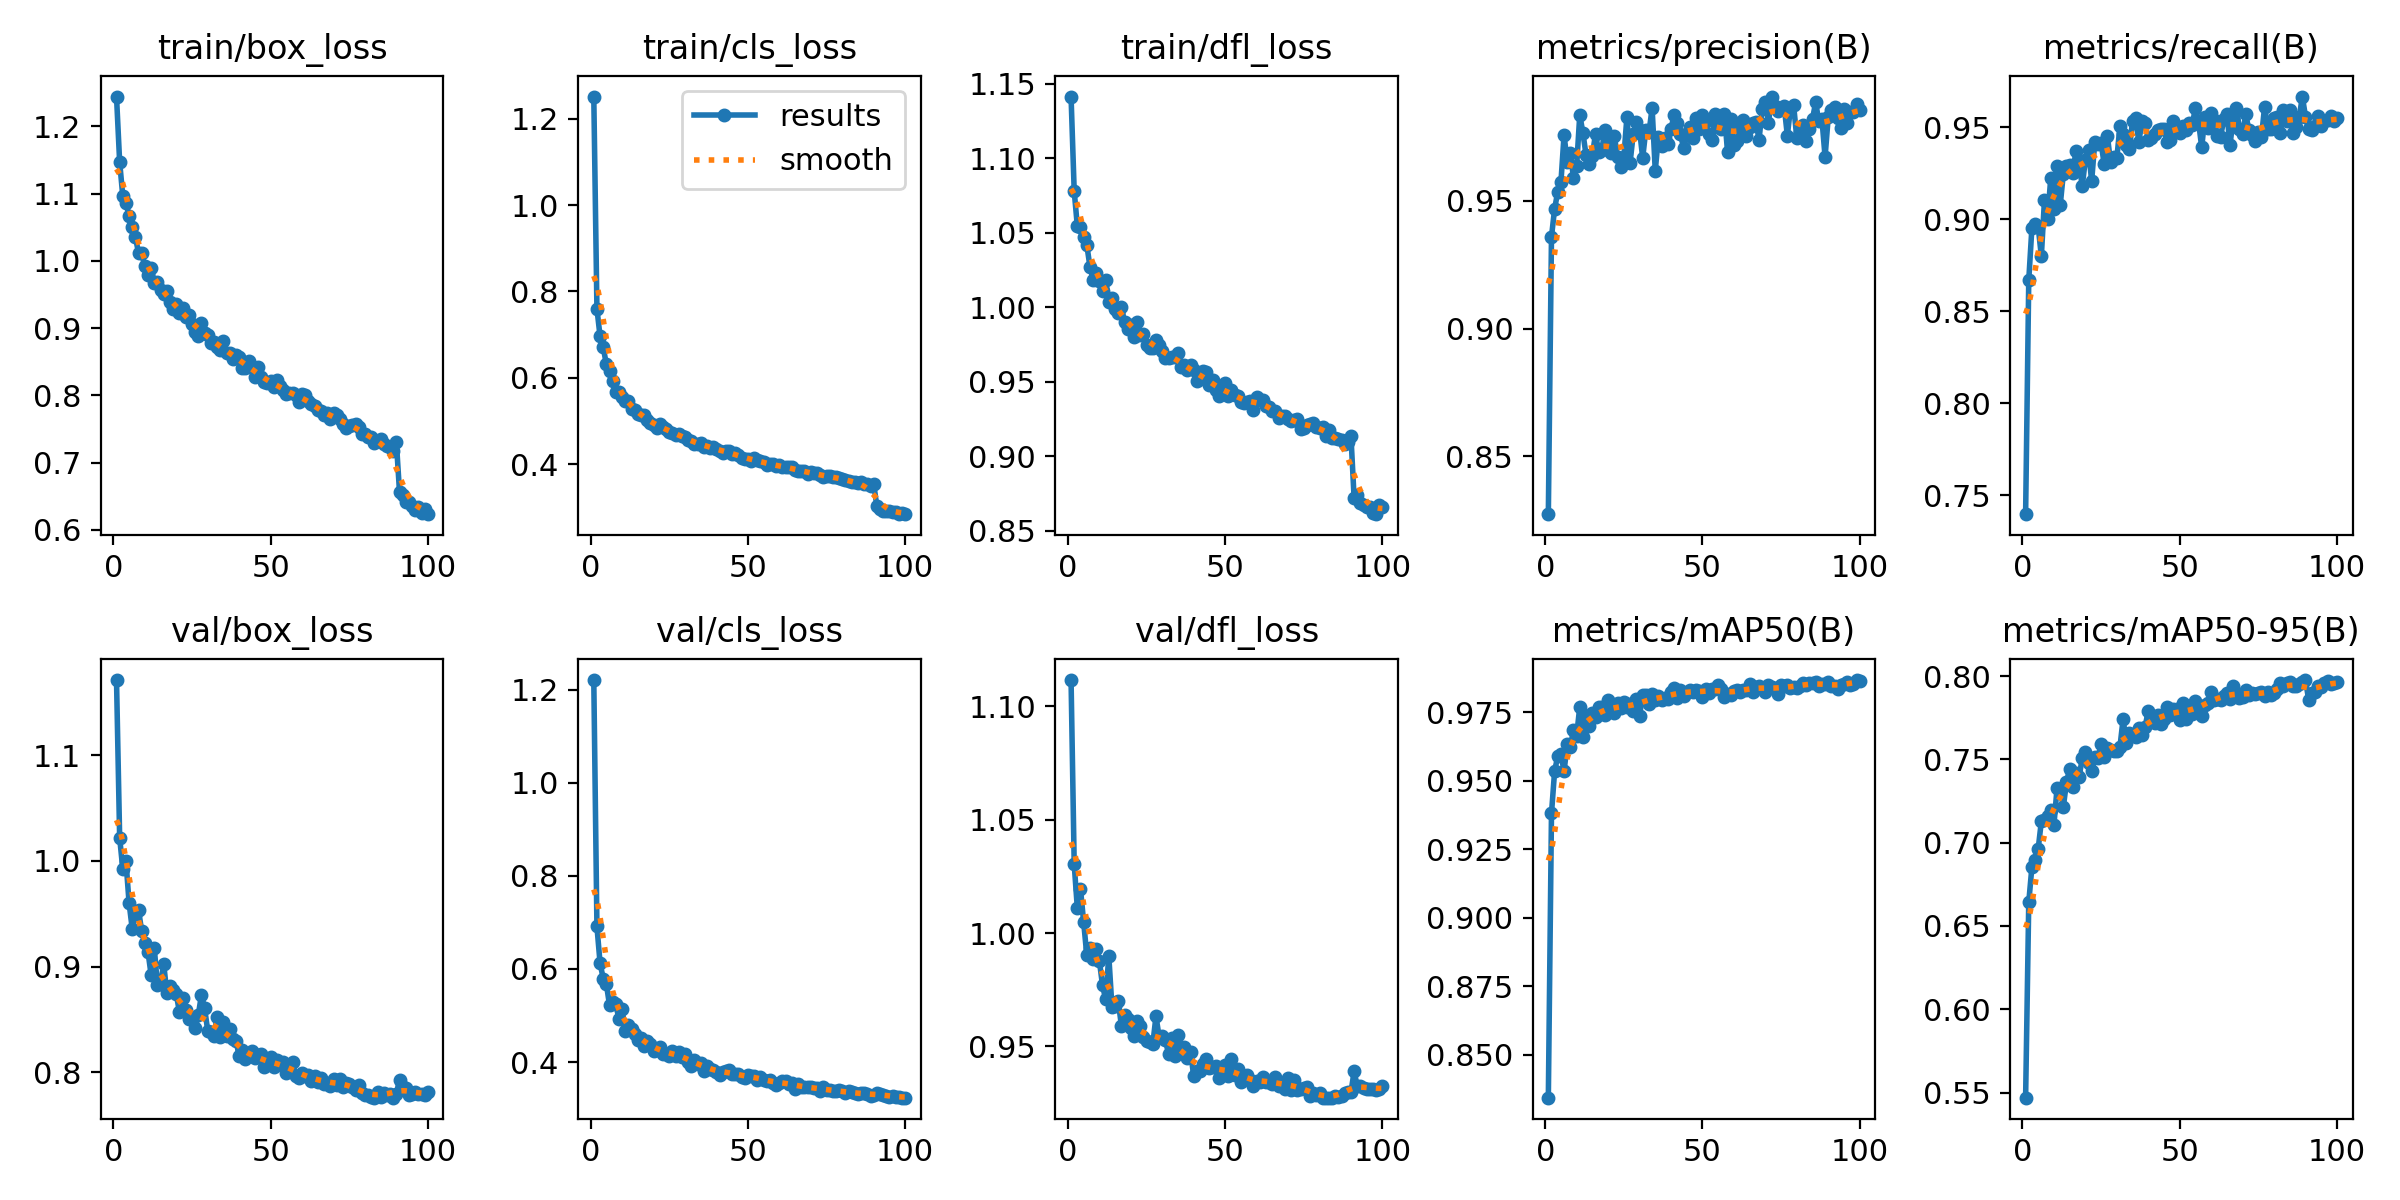

The file beside this chart, header and first rows:
epoch, time, train/box_loss, train/cls_loss, train/dfl_loss, metrics/precision(B), metrics/recall(B), metrics/mAP50(B), metrics/mAP50-95(B), val/box_loss, val/cls_loss, val/dfl_loss, lr/pg0, lr/pg1, lr/pg2
1, 12.68, 1.244, 1.251, 1.141, 0.8272, 0.7398, 0.8343, 0.5469, 1.171, 1.221, 1.112, 0.06726, 0.0003307, 0.0003307
2, 23.81, 1.147, 0.7599, 1.078, 0.9359, 0.867, 0.9381, 0.6642, 1.022, 0.6914, 1.03, 0.03426, 0.0006574, 0.0006574
3, 34.54, 1.096, 0.6956, 1.054, 0.947, 0.8953, 0.9536, 0.6854, 0.9922, 0.6125, 1.011, 0.001244, 0.0009776, 0.0009776
4, 45.27, 1.086, 0.6704, 1.054, 0.9537, 0.8973, 0.959, 0.6895, 1, 0.5795, 1.019, 0.0009703, 0.0009703, 0.0009703
5, 56.29, 1.067, 0.6308, 1.047, 0.9573, 0.8961, 0.9598, 0.6963, 0.9602, 0.5678, 1.005, 0.0009604, 0.0009604, 0.0009604
6, 67.35, 1.051, 0.6156, 1.042, 0.9758, 0.88, 0.9534, 0.7127, 0.9357, 0.5224, 0.9903, 0.0009505, 0.0009505, 0.0009505
7, 78.37, 1.035, 0.5921, 1.027, 0.9654, 0.9106, 0.9636, 0.7133, 0.9489, 0.5288, 0.9936, 0.0009406, 0.0009406, 0.0009406
8, 89.37, 1.012, 0.5668, 1.018, 0.9687, 0.9004, 0.9625, 0.7159, 0.9537, 0.5241, 0.9887, 0.0009307, 0.0009307, 0.0009307
9, 100.4, 1.011, 0.5678, 1.023, 0.9592, 0.9226, 0.9686, 0.7196, 0.9337, 0.4926, 0.9929, 0.0009208, 0.0009208, 0.0009208
10, 111.6, 0.9921, 0.5564, 1.018, 0.9637, 0.9057, 0.9665, 0.7105, 0.9221, 0.5133, 0.9878, 0.0009109, 0.0009109, 0.0009109
11, 122.7, 0.9791, 0.5468, 1.011, 0.9838, 0.9292, 0.9771, 0.7329, 0.9142, 0.4678, 0.977, 0.000901, 0.000901, 0.000901
12, 133.8, 0.9893, 0.5451, 1.018, 0.9765, 0.9076, 0.9659, 0.7312, 0.8924, 0.4798, 0.9708, 0.0008911, 0.0008911, 0.0008911
13, 144.9, 0.9675, 0.5281, 1.004, 0.968, 0.9249, 0.9737, 0.7216, 0.9179, 0.4709, 0.99, 0.0008812, 0.0008812, 0.0008812
14, 156.1, 0.9681, 0.5249, 1.006, 0.9644, 0.9288, 0.97, 0.7363, 0.883, 0.461, 0.9674, 0.0008713, 0.0008713, 0.0008713
15, 167.3, 0.957, 0.5168, 0.9987, 0.9677, 0.9295, 0.9747, 0.7443, 0.8837, 0.4468, 0.9677, 0.0008614, 0.0008614, 0.0008614
16, 178.8, 0.9513, 0.5125, 0.9959, 0.9764, 0.9252, 0.9731, 0.7334, 0.9028, 0.4522, 0.9701, 0.0008515, 0.0008515, 0.0008515
17, 190.5, 0.9547, 0.5127, 1, 0.9692, 0.9371, 0.9768, 0.7418, 0.875, 0.4341, 0.9592, 0.0008416, 0.0008416, 0.0008416
18, 201.9, 0.9383, 0.5014, 0.9898, 0.9698, 0.931, 0.9768, 0.7392, 0.8816, 0.4444, 0.9639, 0.0008317, 0.0008317, 0.0008317
19, 213.2, 0.9285, 0.4945, 0.985, 0.978, 0.9179, 0.9741, 0.7507, 0.8777, 0.438, 0.9623, 0.0008218, 0.0008218, 0.0008218
20, 224.2, 0.9359, 0.4912, 0.9883, 0.9717, 0.9324, 0.9794, 0.7543, 0.8744, 0.4232, 0.958, 0.0008119, 0.0008119, 0.0008119
21, 235.1, 0.9228, 0.4829, 0.9798, 0.969, 0.9375, 0.9753, 0.748, 0.857, 0.4283, 0.9547, 0.000802, 0.000802, 0.000802
22, 246.1, 0.9294, 0.4936, 0.9897, 0.9753, 0.9208, 0.9746, 0.7428, 0.8708, 0.4324, 0.9614, 0.0007921, 0.0007921, 0.0007921
23, 257.3, 0.9162, 0.4846, 0.9812, 0.9672, 0.9422, 0.9783, 0.7514, 0.8594, 0.4183, 0.9591, 0.0007822, 0.0007822, 0.0007822
24, 268.3, 0.919, 0.482, 0.9822, 0.9635, 0.9411, 0.9766, 0.7508, 0.8504, 0.4181, 0.9541, 0.0007723, 0.0007723, 0.0007723
25, 279.5, 0.9066, 0.4743, 0.9749, 0.9671, 0.9414, 0.9789, 0.7594, 0.8505, 0.4121, 0.9523, 0.0007624, 0.0007624, 0.0007624
26, 290.7, 0.894, 0.4727, 0.9729, 0.9831, 0.9298, 0.9768, 0.7517, 0.8422, 0.4247, 0.9522, 0.0007525, 0.0007525, 0.0007525
27, 301.8, 0.8885, 0.4662, 0.9728, 0.9651, 0.9455, 0.978, 0.7566, 0.8541, 0.4128, 0.9511, 0.0007426, 0.0007426, 0.0007426
28, 312.9, 0.9078, 0.4707, 0.9777, 0.9763, 0.931, 0.9754, 0.7557, 0.8731, 0.422, 0.9633, 0.0007327, 0.0007327, 0.0007327
29, 324, 0.8928, 0.4648, 0.9745, 0.9809, 0.9338, 0.9798, 0.7552, 0.861, 0.4112, 0.9543, 0.0007228, 0.0007228, 0.0007228
30, 335.1, 0.8897, 0.4616, 0.9708, 0.9779, 0.9331, 0.9738, 0.7549, 0.8395, 0.4177, 0.9545, 0.0007129, 0.0007129, 0.0007129
31, 346.3, 0.8772, 0.4549, 0.9657, 0.9669, 0.9506, 0.9812, 0.7575, 0.8384, 0.4005, 0.9527, 0.000703, 0.000703, 0.000703
32, 357.4, 0.8799, 0.4544, 0.9657, 0.9778, 0.9462, 0.9813, 0.7742, 0.8346, 0.3924, 0.9468, 0.0006931, 0.0006931, 0.0006931
33, 368.6, 0.872, 0.4468, 0.9665, 0.9768, 0.9404, 0.9781, 0.76, 0.8528, 0.4048, 0.9539, 0.0006832, 0.0006832, 0.0006832
34, 379.7, 0.8674, 0.4466, 0.9662, 0.9864, 0.9382, 0.9815, 0.7658, 0.8334, 0.3956, 0.9457, 0.0006733, 0.0006733, 0.0006733
35, 390.9, 0.8813, 0.4491, 0.9695, 0.9619, 0.9533, 0.9794, 0.7647, 0.8473, 0.3989, 0.9549, 0.0006634, 0.0006634, 0.0006634
36, 402, 0.8634, 0.4404, 0.96, 0.9752, 0.9549, 0.9809, 0.7635, 0.8342, 0.3806, 0.9471, 0.0006535, 0.0006535, 0.0006535
37, 413.1, 0.8634, 0.4421, 0.9609, 0.9717, 0.9419, 0.9794, 0.7688, 0.8414, 0.392, 0.9498, 0.0006436, 0.0006436, 0.0006436
38, 424.3, 0.854, 0.4368, 0.9577, 0.9747, 0.9535, 0.9803, 0.7646, 0.8316, 0.3852, 0.9449, 0.0006337, 0.0006337, 0.0006337
39, 435.6, 0.8603, 0.4394, 0.9612, 0.9725, 0.9522, 0.9799, 0.7695, 0.8297, 0.3839, 0.9474, 0.0006238, 0.0006238, 0.0006238
40, 446.7, 0.8577, 0.4358, 0.9578, 0.9784, 0.9433, 0.9824, 0.7792, 0.8158, 0.3788, 0.937, 0.0006139, 0.0006139, 0.0006139
41, 457.9, 0.8411, 0.43, 0.9503, 0.9836, 0.944, 0.9838, 0.776, 0.8216, 0.3723, 0.9392, 0.000604, 0.000604, 0.000604
42, 469.1, 0.8406, 0.4246, 0.952, 0.9804, 0.9463, 0.9801, 0.772, 0.813, 0.3791, 0.9393, 0.0005941, 0.0005941, 0.0005941
43, 480.3, 0.8509, 0.4312, 0.957, 0.9763, 0.9484, 0.9832, 0.7767, 0.8161, 0.3808, 0.9423, 0.0005842, 0.0005842, 0.0005842
44, 491.6, 0.8416, 0.43, 0.9568, 0.9708, 0.9491, 0.9811, 0.771, 0.82, 0.3822, 0.9446, 0.0005743, 0.0005743, 0.0005743
45, 502.8, 0.8275, 0.4232, 0.9476, 0.9758, 0.9491, 0.9826, 0.7744, 0.8136, 0.3741, 0.9404, 0.0005644, 0.0005644, 0.0005644
46, 514, 0.8416, 0.4245, 0.9513, 0.9789, 0.9421, 0.9833, 0.7812, 0.8159, 0.3733, 0.9411, 0.0005545, 0.0005545, 0.0005545
47, 525.2, 0.8271, 0.4203, 0.9444, 0.9746, 0.9433, 0.9822, 0.7764, 0.8173, 0.375, 0.9415, 0.0005446, 0.0005446, 0.0005446
48, 536.4, 0.8198, 0.4141, 0.9402, 0.9826, 0.9535, 0.9832, 0.7804, 0.8052, 0.3684, 0.9359, 0.0005347, 0.0005347, 0.0005347
49, 547.7, 0.8182, 0.4113, 0.9434, 0.9782, 0.9498, 0.9829, 0.78, 0.807, 0.3661, 0.9381, 0.0005248, 0.0005248, 0.0005248
50, 559, 0.8218, 0.4127, 0.9495, 0.9838, 0.9469, 0.9807, 0.7737, 0.8141, 0.372, 0.9418, 0.0005149, 0.0005149, 0.0005149
51, 570.2, 0.8128, 0.4074, 0.9404, 0.9812, 0.9509, 0.9833, 0.7836, 0.805, 0.3691, 0.937, 0.000505, 0.000505, 0.000505
52, 581.4, 0.8222, 0.4133, 0.9446, 0.9761, 0.9488, 0.9819, 0.7744, 0.8121, 0.3707, 0.9445, 0.0004951, 0.0004951, 0.0004951
53, 592.6, 0.8143, 0.4089, 0.9411, 0.974, 0.9525, 0.9835, 0.78, 0.8076, 0.361, 0.9375, 0.0004852, 0.0004852, 0.0004852
54, 604, 0.8077, 0.4065, 0.9402, 0.9842, 0.9514, 0.9837, 0.7773, 0.8094, 0.3677, 0.94, 0.0004753, 0.0004753, 0.0004753
55, 615.8, 0.8023, 0.4039, 0.9364, 0.98, 0.9607, 0.985, 0.7853, 0.7993, 0.3617, 0.9345, 0.0004654, 0.0004654, 0.0004654
56, 627.2, 0.8031, 0.3978, 0.9356, 0.9784, 0.9528, 0.9834, 0.7822, 0.8058, 0.36, 0.9363, 0.0004555, 0.0004555, 0.0004555
57, 638.7, 0.8039, 0.3994, 0.9367, 0.984, 0.9391, 0.9804, 0.7761, 0.8101, 0.3613, 0.9374, 0.0004456, 0.0004456, 0.0004456
58, 650.2, 0.801, 0.3996, 0.937, 0.9691, 0.9557, 0.9819, 0.7828, 0.7963, 0.355, 0.935, 0.0004357, 0.0004357, 0.0004357
59, 661.8, 0.7901, 0.3943, 0.9307, 0.9822, 0.9498, 0.9814, 0.7836, 0.7951, 0.3509, 0.9327, 0.0004258, 0.0004258, 0.0004258
60, 673.2, 0.8015, 0.3982, 0.94, 0.9721, 0.9578, 0.9828, 0.7906, 0.7997, 0.3543, 0.9346, 0.0004159, 0.0004159, 0.0004159
... 40 more rows
